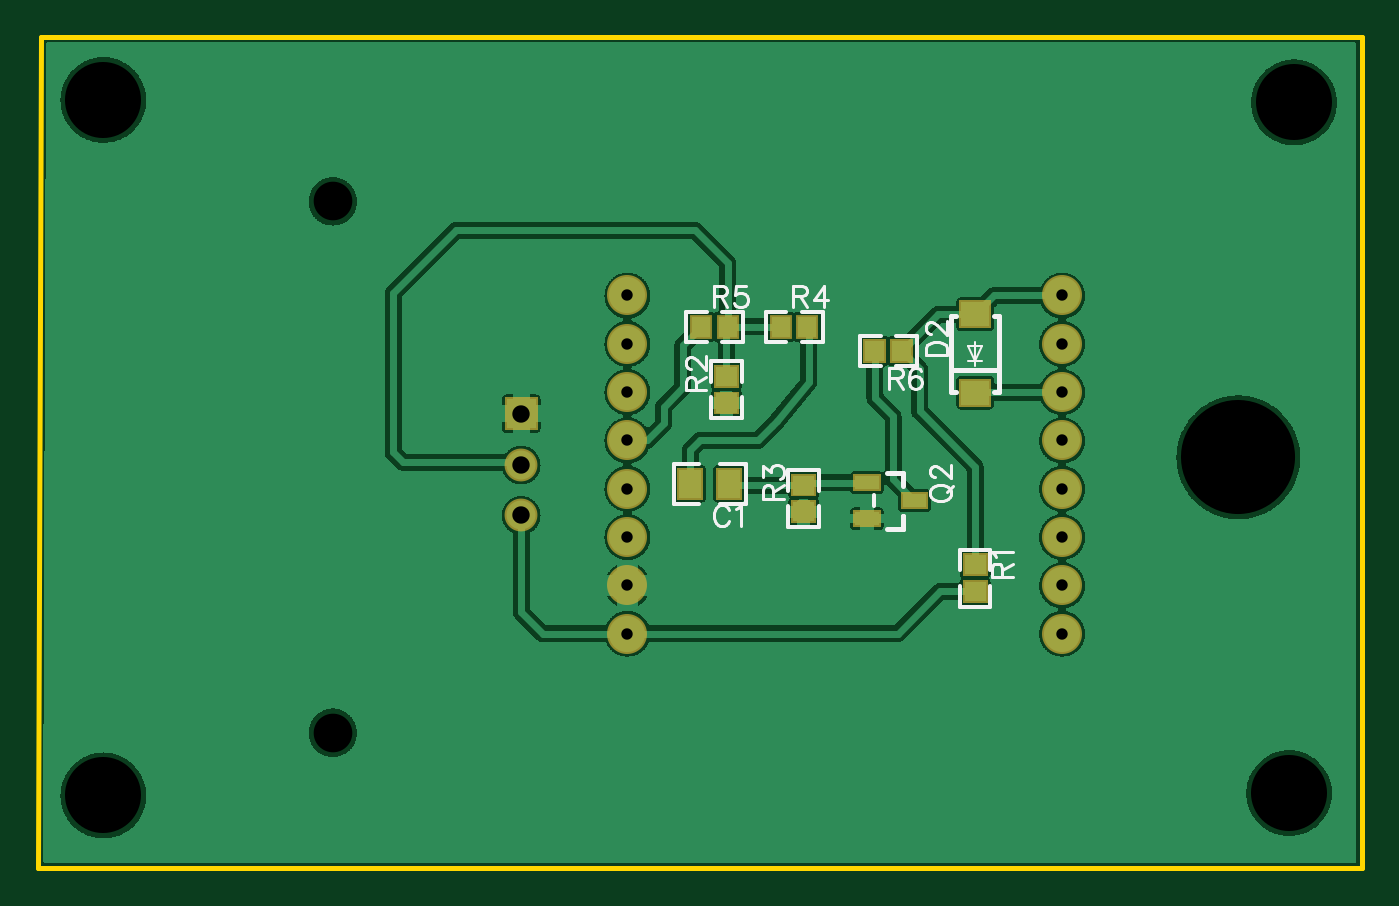
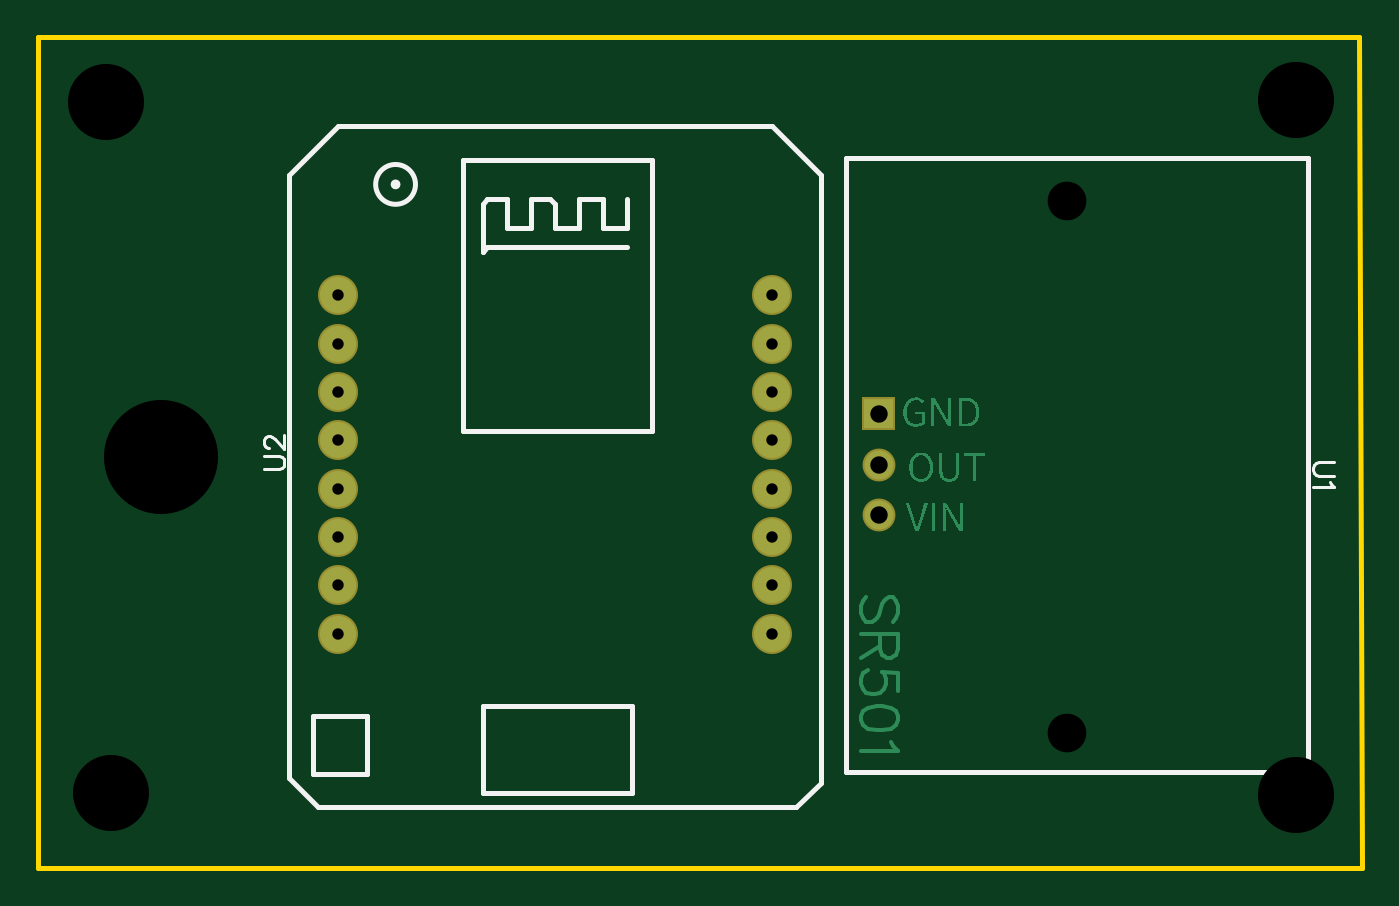
Circuit board: 10 layer files. Board 69.6 x 43.7 mm.
- outline: Gerber_BoardOutline.GKO (509 bytes)
- bottom_copper: Gerber_BottomLayer.GBL (12318 bytes)
- bottom_silk: Gerber_BottomSilkLayer.GBO (2244 bytes)
- bottom_mask: Gerber_BottomSolderMaskLayer.GBS (931 bytes)
- drill: Gerber_Drill_NPTH.DRL (445 bytes)
- drill: Gerber_Drill_PTH.DRL (607 bytes)
- top_copper: Gerber_TopLayer.GTL (128434 bytes)
- paste: Gerber_TopPasteMaskLayer.GTP (2169 bytes)
- top_silk: Gerber_TopSilkLayer.GTO (7457 bytes)
- top_mask: Gerber_TopSolderMaskLayer.GTS (2694 bytes)

=== outline: Gerber_BoardOutline.GKO ===
G04 Layer: BoardOutline*
G04 EasyEDA v6.1.52, Sun, 13 Oct 2019 16:49:43 GMT*
G04 017f6ad9517e406d9769b934d1664338,d60483f80e02402a9409f1f04c283df6,10*
G04 Gerber Generator version 0.2*
G04 Scale: 100 percent, Rotated: No, Reflected: No *
G04 Dimensions in millimeters *
G04 leading zeros omitted , absolute positions ,3 integer and 3 decimal *
%FSLAX33Y33*%
%MOMM*%
G90*
G71D02*

%ADD10C,0.254000*%
G54D10*
G01X127Y43688D02*
G01X69596Y43688D01*
G01X69596Y0D01*
G01X0Y0D01*
G01X127Y43688D01*

%LPD*%
M00*
M02*

=== bottom_copper: Gerber_BottomLayer.GBL (12318 bytes, source omitted) ===
=== bottom_silk: Gerber_BottomSilkLayer.GBO ===
G04 Layer: BottomSilkLayer*
G04 EasyEDA v6.1.52, Sun, 13 Oct 2019 16:49:43 GMT*
G04 017f6ad9517e406d9769b934d1664338,d60483f80e02402a9409f1f04c283df6,10*
G04 Gerber Generator version 0.2*
G04 Scale: 100 percent, Rotated: No, Reflected: No *
G04 Dimensions in millimeters *
G04 leading zeros omitted , absolute positions ,3 integer and 3 decimal *
%FSLAX33Y33*%
%MOMM*%
G90*
G71D02*

%ADD10C,0.254000*%
%ADD24C,0.152400*%

%LPD*%
G54D10*
G01X56388Y4699D02*
G01X56388Y36449D01*
G01X53848Y38989D01*
G01X30988Y38989D01*
G01X28448Y36449D01*
G01X28448Y4445D01*
G01X29718Y3175D01*
G01X54864Y3175D01*
G01X56388Y4699D01*
G01X46228Y3937D02*
G01X46228Y8509D01*
G01X38354Y8509D01*
G01X38354Y3937D01*
G01X46228Y3937D01*
G01X55118Y4953D02*
G01X55118Y8001D01*
G01X52324Y8001D01*
G01X52324Y4953D01*
G01X55118Y4953D01*
G01X38608Y32639D02*
G01X45974Y32639D01*
G01X46228Y32385D01*
G01X46228Y34925D01*
G01X45974Y35179D01*
G01X44958Y35179D01*
G01X44958Y33655D01*
G01X43688Y33655D01*
G01X43688Y35179D01*
G01X42672Y35179D01*
G01X42418Y34925D01*
G01X42418Y33655D01*
G01X41148Y33655D01*
G01X41148Y35179D01*
G01X39878Y35179D01*
G01X39878Y33655D01*
G01X38608Y33655D01*
G01X38608Y35179D01*
G01X47244Y22987D02*
G01X47244Y37211D01*
G01X37338Y37211D01*
G01X37338Y22987D01*
G01X47244Y22987D01*
G01X2794Y37338D02*
G01X2794Y5038D01*
G01X27093Y5038D01*
G01X27093Y37338D01*
G01X2794Y37338D01*
G54D24*
G01X57731Y20955D02*
G01X56954Y20955D01*
G01X56796Y21005D01*
G01X56692Y21109D01*
G01X56642Y21267D01*
G01X56642Y21371D01*
G01X56692Y21526D01*
G01X56796Y21630D01*
G01X56954Y21681D01*
G01X57731Y21681D01*
G01X57472Y22077D02*
G01X57525Y22077D01*
G01X57630Y22128D01*
G01X57680Y22181D01*
G01X57731Y22285D01*
G01X57731Y22491D01*
G01X57680Y22595D01*
G01X57630Y22649D01*
G01X57525Y22699D01*
G01X57421Y22699D01*
G01X57317Y22649D01*
G01X57160Y22545D01*
G01X56642Y22024D01*
G01X56642Y22753D01*
G01X1450Y21336D02*
G01X2227Y21336D01*
G01X2385Y21285D01*
G01X2489Y21181D01*
G01X2540Y21023D01*
G01X2540Y20919D01*
G01X2489Y20764D01*
G01X2385Y20660D01*
G01X2227Y20609D01*
G01X1450Y20609D01*
G01X1656Y20266D02*
G01X1605Y20162D01*
G01X1450Y20005D01*
G01X2540Y20005D01*
G54D10*
G75*
G01X51847Y35941D02*
G03X51847Y35941I-1047J0D01*
G01*
G75*
G01X50927Y35941D02*
G03X50927Y35941I-127J0D01*
G01*
M00*
M02*

=== bottom_mask: Gerber_BottomSolderMaskLayer.GBS ===
G04 Layer: BottomSolderMaskLayer*
G04 EasyEDA v6.1.52, Sun, 13 Oct 2019 16:49:43 GMT*
G04 017f6ad9517e406d9769b934d1664338,d60483f80e02402a9409f1f04c283df6,10*
G04 Gerber Generator version 0.2*
G04 Scale: 100 percent, Rotated: No, Reflected: No *
G04 Dimensions in millimeters *
G04 leading zeros omitted , absolute positions ,3 integer and 3 decimal *
%FSLAX33Y33*%
%MOMM*%
G90*
G71D02*

%ADD25C,2.103196*%
%ADD27C,1.727200*%

%LPD*%
G54D25*
G01X53848Y12319D03*
G01X53848Y14859D03*
G01X53848Y17399D03*
G01X53848Y19939D03*
G01X53848Y22479D03*
G01X53848Y25019D03*
G01X53848Y27559D03*
G01X53848Y30099D03*
G01X30988Y30099D03*
G01X30988Y27559D03*
G01X30988Y25019D03*
G01X30988Y22479D03*
G01X30988Y19939D03*
G01X30988Y17399D03*
G01X30988Y14859D03*
G01X30988Y12319D03*
G36*
G01X24536Y23012D02*
G01X24536Y24739D01*
G01X26263Y24739D01*
G01X26263Y23012D01*
G01X24536Y23012D01*
G37*
G54D27*
G01X25400Y21187D03*
G01X25400Y18542D03*
M00*
M02*

=== drill: Gerber_Drill_NPTH.DRL (445 bytes, source withheld) ===
=== drill: Gerber_Drill_PTH.DRL (607 bytes, source withheld) ===
=== top_copper: Gerber_TopLayer.GTL (128434 bytes, source omitted) ===
=== paste: Gerber_TopPasteMaskLayer.GTP ===
G04 Layer: TopPasteMaskLayer*
G04 EasyEDA v6.1.52, Sun, 13 Oct 2019 16:49:43 GMT*
G04 017f6ad9517e406d9769b934d1664338,d60483f80e02402a9409f1f04c283df6,10*
G04 Gerber Generator version 0.2*
G04 Scale: 100 percent, Rotated: No, Reflected: No *
G04 Dimensions in millimeters *
G04 leading zeros omitted , absolute positions ,3 integer and 3 decimal *
%FSLAX33Y33*%
%MOMM*%
G90*
G71D02*

%ADD16R,0.999998X1.099998*%

%LPD*%
G36*
G01X45455Y18953D02*
G01X45455Y19654D01*
G01X46705Y19654D01*
G01X46705Y18953D01*
G01X45455Y18953D01*
G37*
G36*
G01X42956Y18004D02*
G01X42956Y18704D01*
G01X44206Y18704D01*
G01X44206Y18004D01*
G01X42956Y18004D01*
G37*
G36*
G01X42956Y19903D02*
G01X42956Y20603D01*
G01X44206Y20603D01*
G01X44206Y19903D01*
G01X42956Y19903D01*
G37*
G36*
G01X50011Y29743D02*
G01X50011Y28473D01*
G01X48540Y28473D01*
G01X48540Y29743D01*
G01X50011Y29743D01*
G37*
G36*
G01X50011Y25628D02*
G01X50011Y24358D01*
G01X48540Y24358D01*
G01X48540Y25628D01*
G01X50011Y25628D01*
G37*
G36*
G01X39709Y18230D02*
G01X39709Y19230D01*
G01X40809Y19230D01*
G01X40809Y18230D01*
G01X39709Y18230D01*
G37*
G36*
G01X39709Y19630D02*
G01X39709Y20630D01*
G01X40809Y20630D01*
G01X40809Y19630D01*
G01X39709Y19630D01*
G37*
G36*
G01X36902Y19468D02*
G01X35741Y19468D01*
G01X35741Y20917D01*
G01X36902Y20917D01*
G01X36902Y19468D01*
G37*
G36*
G01X34870Y19468D02*
G01X33709Y19468D01*
G01X33709Y20917D01*
G01X34870Y20917D01*
G01X34870Y19468D01*
G37*
G54D16*
G01X39050Y28448D03*
G01X40451Y28448D03*
G36*
G01X49825Y16440D02*
G01X49825Y15440D01*
G01X48725Y15440D01*
G01X48725Y16440D01*
G01X49825Y16440D01*
G37*
G36*
G01X49825Y15040D02*
G01X49825Y14040D01*
G01X48725Y14040D01*
G01X48725Y15040D01*
G01X49825Y15040D01*
G37*
G36*
G01X35645Y23945D02*
G01X35645Y24945D01*
G01X36745Y24945D01*
G01X36745Y23945D01*
G01X35645Y23945D01*
G37*
G36*
G01X35645Y25345D02*
G01X35645Y26345D01*
G01X36745Y26345D01*
G01X36745Y25345D01*
G01X35645Y25345D01*
G37*
G01X34859Y28448D03*
G01X36260Y28448D03*
G36*
G01X45904Y26628D02*
G01X44904Y26628D01*
G01X44904Y27728D01*
G01X45904Y27728D01*
G01X45904Y26628D01*
G37*
G36*
G01X44504Y26628D02*
G01X43504Y26628D01*
G01X43504Y27728D01*
G01X44504Y27728D01*
G01X44504Y26628D01*
G37*
M00*
M02*

=== top_silk: Gerber_TopSilkLayer.GTO (7457 bytes, source omitted) ===
=== top_mask: Gerber_TopSolderMaskLayer.GTS ===
G04 Layer: TopSolderMaskLayer*
G04 EasyEDA v6.1.52, Sun, 13 Oct 2019 16:49:43 GMT*
G04 017f6ad9517e406d9769b934d1664338,d60483f80e02402a9409f1f04c283df6,10*
G04 Gerber Generator version 0.2*
G04 Scale: 100 percent, Rotated: No, Reflected: No *
G04 Dimensions in millimeters *
G04 leading zeros omitted , absolute positions ,3 integer and 3 decimal *
%FSLAX33Y33*%
%MOMM*%
G90*
G71D02*

%ADD25C,2.103196*%
%ADD27C,1.727200*%
%ADD32R,1.203198X1.303198*%

%LPD*%
G54D25*
G01X53848Y12319D03*
G01X53848Y14859D03*
G01X53848Y17399D03*
G01X53848Y19939D03*
G01X53848Y22479D03*
G01X53848Y25019D03*
G01X53848Y27559D03*
G01X53848Y30099D03*
G01X30988Y30099D03*
G01X30988Y27559D03*
G01X30988Y25019D03*
G01X30988Y22479D03*
G01X30988Y19939D03*
G01X30988Y17399D03*
G01X30988Y14859D03*
G01X30988Y12319D03*
G36*
G01X24536Y23012D02*
G01X24536Y24739D01*
G01X26263Y24739D01*
G01X26263Y23012D01*
G01X24536Y23012D01*
G37*
G54D27*
G01X25400Y21187D03*
G01X25400Y18542D03*
G36*
G01X45354Y18851D02*
G01X45354Y19756D01*
G01X46807Y19756D01*
G01X46807Y18851D01*
G01X45354Y18851D01*
G37*
G36*
G01X42854Y17901D02*
G01X42854Y18806D01*
G01X44307Y18806D01*
G01X44307Y17901D01*
G01X42854Y17901D01*
G37*
G36*
G01X42854Y19801D02*
G01X42854Y20706D01*
G01X44307Y20706D01*
G01X44307Y19801D01*
G01X42854Y19801D01*
G37*
G36*
G01X48437Y28371D02*
G01X48437Y29845D01*
G01X50114Y29845D01*
G01X50114Y28371D01*
G01X48437Y28371D01*
G37*
G36*
G01X48437Y24257D02*
G01X48437Y25730D01*
G01X50114Y25730D01*
G01X50114Y24257D01*
G01X48437Y24257D01*
G37*
G36*
G01X39606Y18130D02*
G01X39606Y19331D01*
G01X40911Y19331D01*
G01X40911Y18130D01*
G01X39606Y18130D01*
G37*
G36*
G01X39606Y19530D02*
G01X39606Y20731D01*
G01X40911Y20731D01*
G01X40911Y19530D01*
G01X39606Y19530D01*
G37*
G36*
G01X35641Y19367D02*
G01X35641Y21018D01*
G01X37002Y21018D01*
G01X37002Y19367D01*
G01X35641Y19367D01*
G37*
G36*
G01X33609Y19367D02*
G01X33609Y21018D01*
G01X34970Y21018D01*
G01X34970Y19367D01*
G01X33609Y19367D01*
G37*
G54D32*
G01X39050Y28448D03*
G01X40451Y28448D03*
G36*
G01X48623Y15339D02*
G01X48623Y16540D01*
G01X49928Y16540D01*
G01X49928Y15339D01*
G01X48623Y15339D01*
G37*
G36*
G01X48623Y13939D02*
G01X48623Y15140D01*
G01X49928Y15140D01*
G01X49928Y13939D01*
G01X48623Y13939D01*
G37*
G36*
G01X35542Y23845D02*
G01X35542Y25046D01*
G01X36847Y25046D01*
G01X36847Y23845D01*
G01X35542Y23845D01*
G37*
G36*
G01X35542Y25245D02*
G01X35542Y26446D01*
G01X36847Y26446D01*
G01X36847Y25245D01*
G01X35542Y25245D01*
G37*
G01X34859Y28448D03*
G01X36260Y28448D03*
G36*
G01X44803Y26525D02*
G01X44803Y27830D01*
G01X46004Y27830D01*
G01X46004Y26525D01*
G01X44803Y26525D01*
G37*
G36*
G01X43403Y26525D02*
G01X43403Y27830D01*
G01X44604Y27830D01*
G01X44604Y26525D01*
G01X43403Y26525D01*
G37*
M00*
M02*

